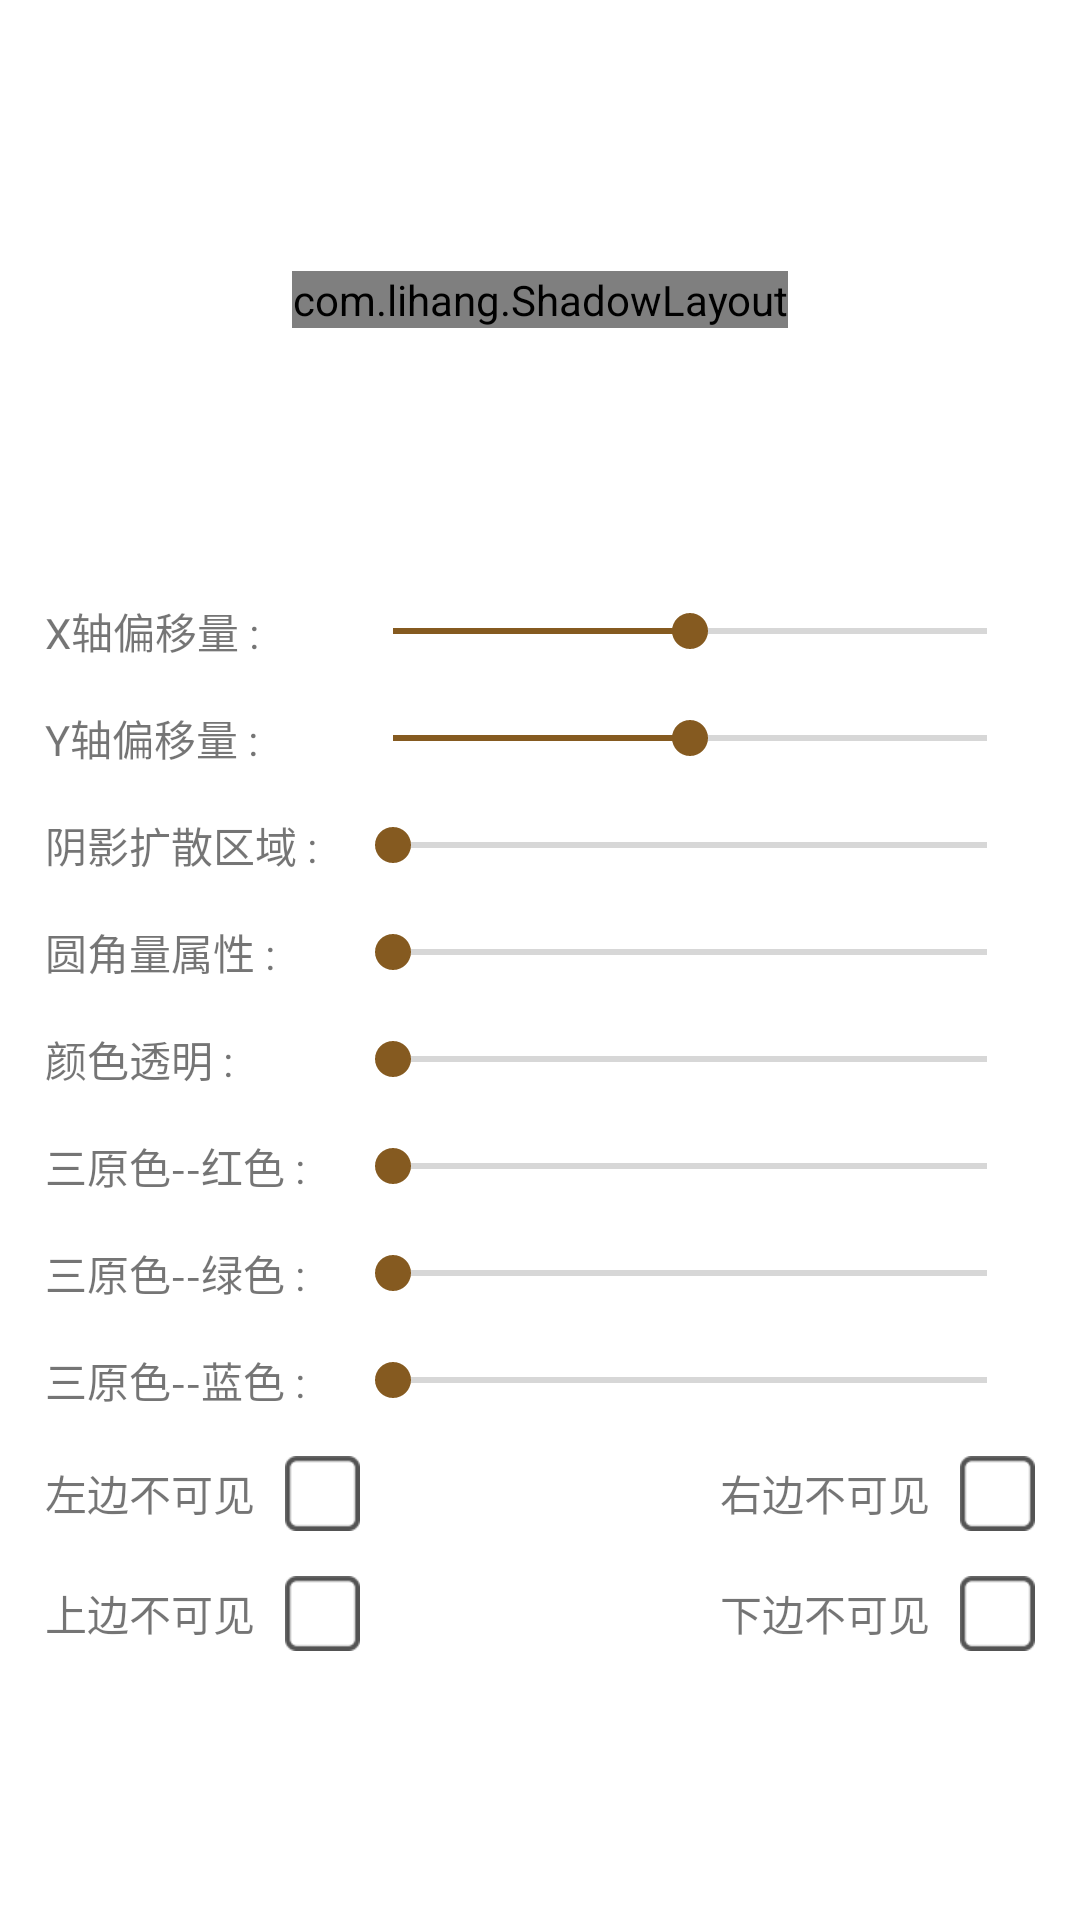

Write the Android layout XML for this screen, with the resource values it uses.
<!-- AndroidManifest.xml: application theme AppTheme_base -->
<!-- res/layout/activity_starshow.xml -->
<?xml version="1.0" encoding="utf-8"?>
<LinearLayout xmlns:android="http://schemas.android.com/apk/res/android"
    xmlns:app="http://schemas.android.com/apk/res-auto"
    android:layout_width="match_parent"
    android:layout_height="match_parent"
    android:orientation="vertical"
    >

        <RelativeLayout
            android:layout_width="match_parent"
            android:layout_height="200dp">

            <com.lihang.ShadowLayout
                android:id="@+id/ShadowLayout"
                android:layout_width="wrap_content"
                android:layout_height="wrap_content"
                android:layout_centerInParent="true"
                app:hl_cornerRadius="10dp"
                app:hl_shadowOffsetX="0dp"
                app:hl_shadowOffsetY="0dp"
                app:hl_shadowColor="#2aff0000"
                app:hl_shadowLimit="20dp">

                <TextView
                    android:layout_width="wrap_content"
                    android:layout_height="36dp"
                    android:gravity="center"
                    android:paddingLeft="10dp"
                    android:paddingRight="10dp"
                    android:text="圆角"
                    android:textColor="#000" />

            </com.lihang.ShadowLayout>

        </RelativeLayout>


        <LinearLayout
            android:layout_width="match_parent"
            android:layout_height="wrap_content"
            android:layout_marginLeft="15dp"
            android:layout_marginRight="15dp"
            android:orientation="horizontal">

            <TextView
                android:layout_width="100dp"
                android:layout_height="wrap_content"
                android:layout_gravity="center_vertical"
                android:text="X轴偏移量 :" />

            <SeekBar
                android:id="@+id/skbar_x"
                android:layout_width="match_parent"
                android:layout_height="wrap_content"
                android:layout_gravity="center_vertical"
                android:max="200"
                android:progress="100" />
        </LinearLayout>


        <LinearLayout
            android:layout_width="match_parent"
            android:layout_height="wrap_content"
            android:layout_marginLeft="15dp"
            android:layout_marginTop="15dp"
            android:layout_marginRight="15dp"
            android:orientation="horizontal">

            <TextView
                android:layout_width="100dp"
                android:layout_height="wrap_content"
                android:layout_gravity="center_vertical"
                android:text="Y轴偏移量 :" />

            <SeekBar
                android:id="@+id/skbar_y"
                android:layout_width="match_parent"
                android:layout_height="wrap_content"
                android:layout_gravity="center_vertical"
                android:max="200"
                android:progress="100" />
        </LinearLayout>


        <LinearLayout
            android:layout_width="match_parent"
            android:layout_height="wrap_content"
            android:layout_marginLeft="15dp"
            android:layout_marginTop="15dp"
            android:layout_marginRight="15dp"
            android:orientation="horizontal">

            <TextView
                android:layout_width="100dp"
                android:layout_height="wrap_content"
                android:layout_gravity="center_vertical"
                android:text="阴影扩散区域 :" />

            <SeekBar
                android:id="@+id/skbar_limit"
                android:layout_width="match_parent"
                android:layout_height="wrap_content"
                android:layout_gravity="center_vertical" />
        </LinearLayout>


        <LinearLayout
            android:layout_width="match_parent"
            android:layout_height="wrap_content"
            android:layout_marginLeft="15dp"
            android:layout_marginTop="15dp"
            android:layout_marginRight="15dp"
            android:orientation="horizontal">

            <TextView
                android:layout_width="100dp"
                android:layout_height="wrap_content"
                android:layout_gravity="center_vertical"
                android:text="圆角量属性 :" />

            <SeekBar
                android:id="@+id/skbar_corner"
                android:layout_width="match_parent"
                android:layout_height="wrap_content"
                android:layout_gravity="center_vertical" />
        </LinearLayout>


        <LinearLayout
            android:layout_width="match_parent"
            android:layout_height="wrap_content"
            android:layout_marginLeft="15dp"
            android:layout_marginTop="15dp"
            android:layout_marginRight="15dp"
            android:orientation="horizontal">

            <TextView
                android:layout_width="100dp"
                android:layout_height="wrap_content"
                android:layout_gravity="center_vertical"
                android:text="颜色透明 :" />

            <SeekBar
                android:id="@+id/skbar_alpha"
                android:layout_width="match_parent"
                android:layout_height="wrap_content"
                android:layout_gravity="center_vertical"
                android:max="255"
                android:progress="0" />
        </LinearLayout>


        <LinearLayout
            android:layout_width="match_parent"
            android:layout_height="wrap_content"
            android:layout_marginLeft="15dp"
            android:layout_marginTop="15dp"
            android:layout_marginRight="15dp"
            android:orientation="horizontal">

            <TextView
                android:layout_width="100dp"
                android:layout_height="wrap_content"
                android:layout_gravity="center_vertical"
                android:text="三原色--红色 :" />

            <SeekBar
                android:id="@+id/skbar_red"
                android:layout_width="match_parent"
                android:layout_height="wrap_content"
                android:layout_gravity="center_vertical"
                android:max="255"
                android:progress="0" />
        </LinearLayout>


        <LinearLayout
            android:layout_width="match_parent"
            android:layout_height="wrap_content"
            android:layout_marginLeft="15dp"
            android:layout_marginTop="15dp"
            android:layout_marginRight="15dp"
            android:orientation="horizontal">

            <TextView
                android:layout_width="100dp"
                android:layout_height="wrap_content"
                android:layout_gravity="center_vertical"
                android:text="三原色--绿色 :" />

            <SeekBar
                android:id="@+id/skbar_green"
                android:layout_width="match_parent"
                android:layout_height="wrap_content"
                android:layout_gravity="center_vertical"
                android:max="255"
                android:progress="0" />
        </LinearLayout>


        <LinearLayout
            android:layout_width="match_parent"
            android:layout_height="wrap_content"
            android:layout_marginLeft="15dp"
            android:layout_marginTop="15dp"
            android:layout_marginRight="15dp"
            android:orientation="horizontal">

            <TextView
                android:layout_width="100dp"
                android:layout_height="wrap_content"
                android:layout_gravity="center_vertical"
                android:text="三原色--蓝色 :" />

            <SeekBar
                android:id="@+id/skbar_blue"
                android:layout_width="match_parent"
                android:layout_height="wrap_content"
                android:layout_gravity="center_vertical"
                android:max="255"
                android:progress="0" />
        </LinearLayout>

        <LinearLayout
            android:layout_width="match_parent"
            android:layout_height="wrap_content"
            android:layout_marginLeft="15dp"
            android:layout_marginTop="15dp"
            android:layout_marginRight="15dp"
            android:orientation="horizontal">

            <TextView
                android:layout_width="wrap_content"
                android:layout_height="wrap_content"
                android:layout_gravity="center_vertical"
                android:text="左边不可见" />

            <ImageView
                android:id="@+id/tab_leftShow"
                android:layout_width="25dp"
                android:layout_height="25dp"
                android:layout_centerVertical="true"
                android:layout_gravity="center_vertical"
                android:layout_marginLeft="10dp"
                android:background="@drawable/cb_select_new" />


            <TextView
                android:layout_width="0dp"
                android:layout_height="wrap_content"
                android:layout_weight="1" />

            <TextView
                android:layout_width="wrap_content"
                android:layout_height="wrap_content"
                android:layout_gravity="center_vertical"
                android:text="右边不可见" />

            <ImageView
                android:id="@+id/tab_rightShow"
                android:layout_width="25dp"
                android:layout_height="25dp"
                android:layout_centerVertical="true"
                android:layout_gravity="center_vertical"
                android:layout_marginLeft="10dp"
                android:background="@drawable/cb_select_new" />

        </LinearLayout>

        <LinearLayout
            android:layout_width="match_parent"
            android:layout_height="wrap_content"
            android:layout_marginLeft="15dp"
            android:layout_marginTop="15dp"
            android:layout_marginRight="15dp"
            android:orientation="horizontal">

            <TextView
                android:layout_width="wrap_content"
                android:layout_height="wrap_content"
                android:layout_gravity="center_vertical"
                android:text="上边不可见" />

            <ImageView
                android:id="@+id/tab_topShow"
                android:layout_width="25dp"
                android:layout_height="25dp"
                android:layout_centerVertical="true"
                android:layout_gravity="center_vertical"
                android:layout_marginLeft="10dp"
                android:background="@drawable/cb_select_new" />


            <TextView
                android:layout_width="0dp"
                android:layout_height="wrap_content"
                android:layout_weight="1" />

            <TextView
                android:layout_width="wrap_content"
                android:layout_height="wrap_content"
                android:layout_gravity="center_vertical"
                android:text="下边不可见" />

            <ImageView
                android:id="@+id/tab_bottomShow"
                android:layout_width="25dp"
                android:layout_height="25dp"
                android:layout_centerVertical="true"
                android:layout_gravity="center_vertical"
                android:layout_marginLeft="10dp"
                android:background="@drawable/cb_select_new" />

        </LinearLayout>



    </LinearLayout>
<!-- resources referenced by this layout -->
<resources>
  <!-- drawable cb_select_new (drawable) -->
  <?xml version="1.0" encoding="utf-8"?>
  <selector xmlns:android="http://schemas.android.com/apk/res/android">
      
      <item android:drawable="@mipmap/check_on" android:state_selected="true" />
      
      <item android:drawable="@mipmap/check_off" android:state_selected="false" />
  </selector>
  <style name="AppTheme_base" parent="Theme.AppCompat.Light">
          <item name="windowActionBar">false</item>
          <item name="windowNoTitle">true</item>
          <item name="android:windowLightStatusBar" tools:ignore="NewApi">true</item>
          <item name="colorPrimary">@color/white</item>
          <item name="colorPrimaryDark">@color/white</item>  
          <item name="colorAccent">@color/mine_color</item>  
          <item name="android:windowBackground">@color/white</item>//设置整个app背景颜色
      </style>
  <color name="white">#fff</color>
  <color name="mine_color">#855a20</color>
</resources>
